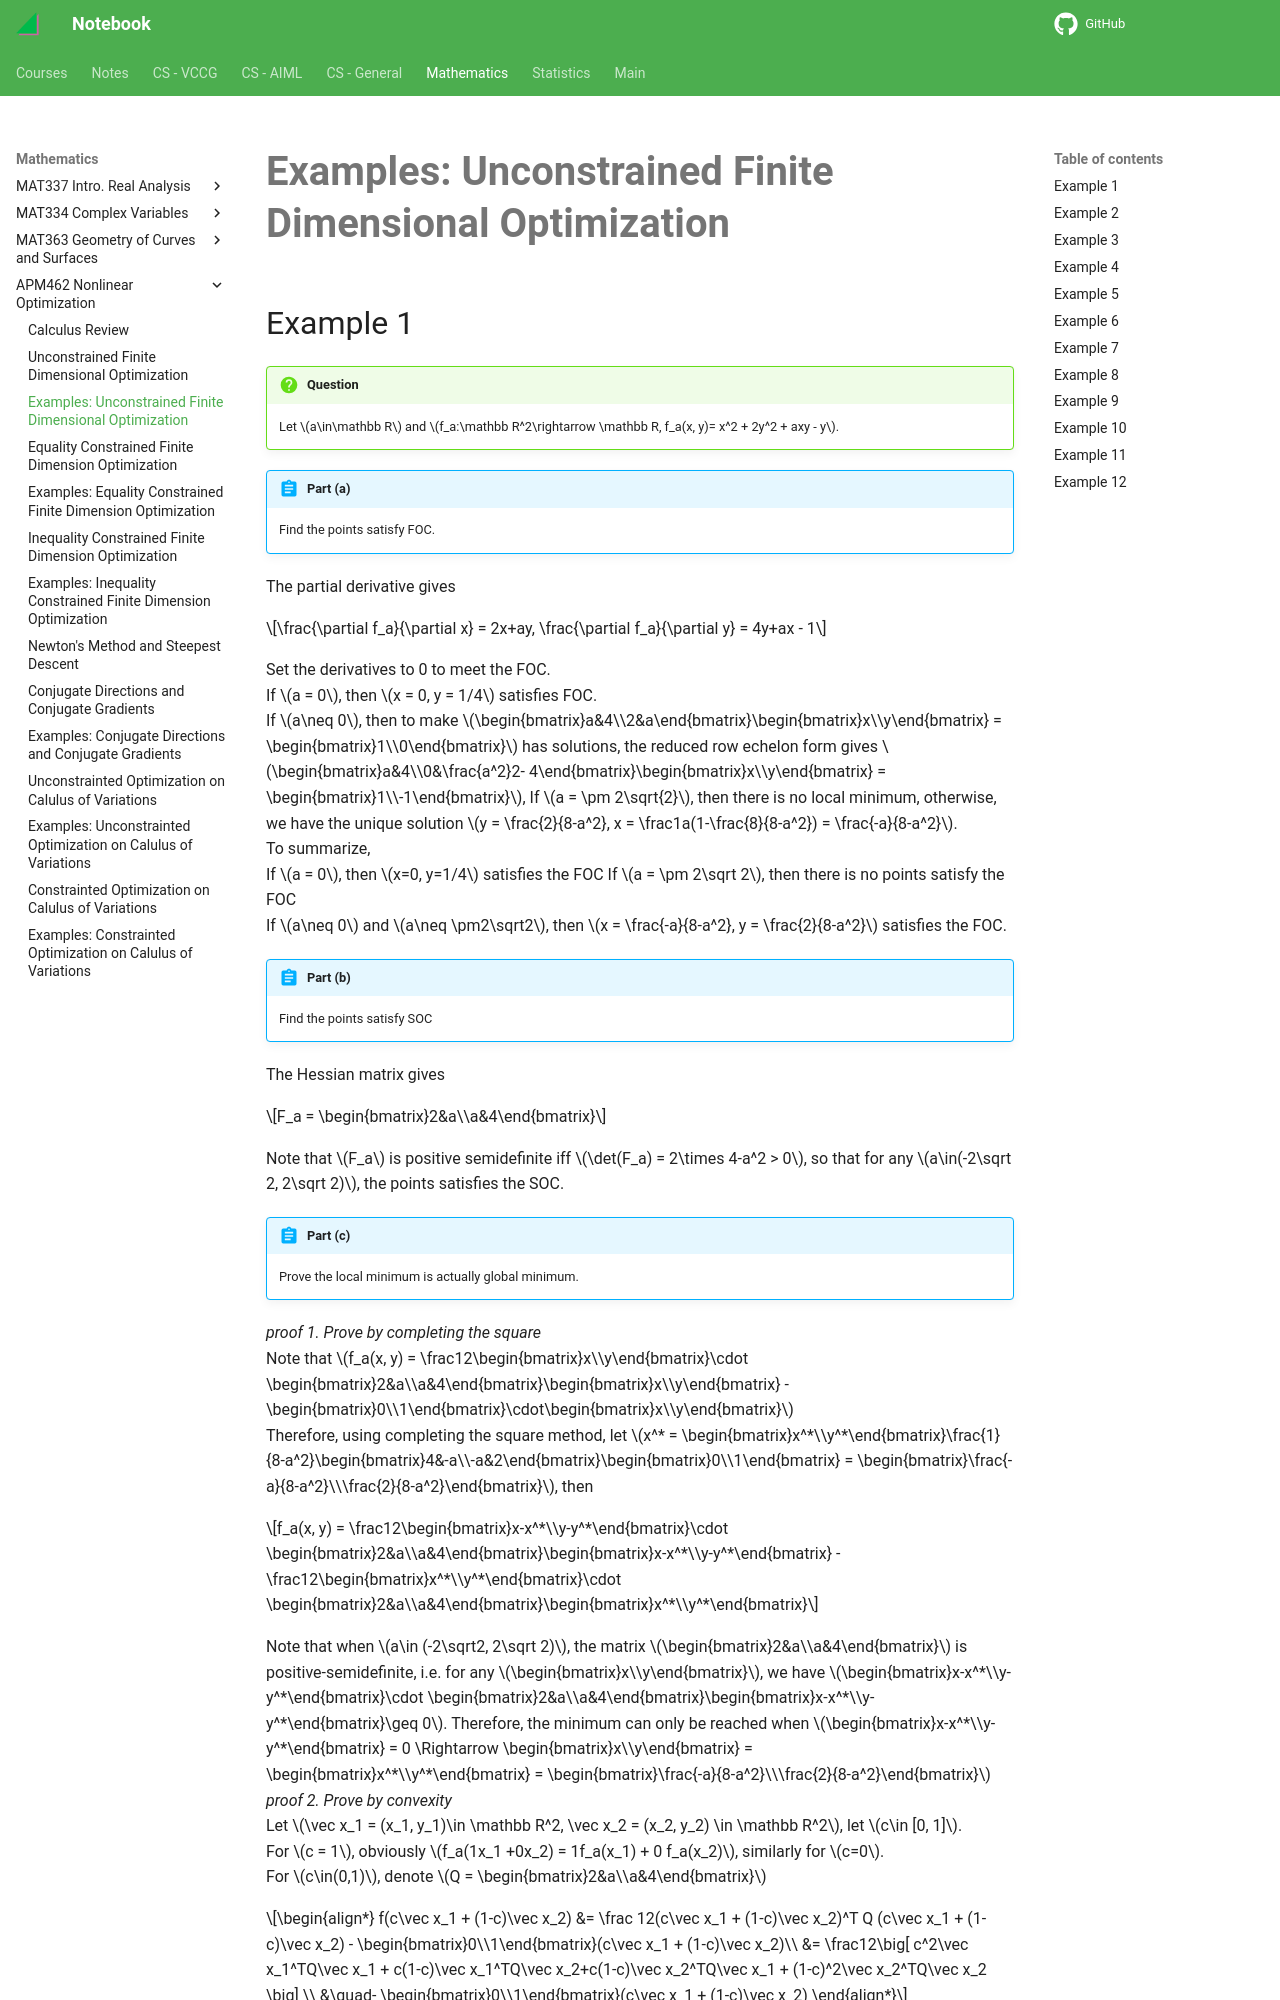

repository: haoda-li/notebook · page: math/apm462/ufdoq.html · generator: mkdocs

# Examples: Unconstrained Finite Dimensional Optimization

## Example 1

!!!question 
    
    Let $a\in\mathbb R$ and $f_a:\mathbb R^2\rightarrow \mathbb R, f_a(x, y)= x^2 + 2y^2 + axy - y$.


!!!abstract "Part (a)"

    Find the points satisfy FOC.    

The partial derivative gives 

$$\frac{\partial f_a}{\partial x} = 2x+ay, \frac{\partial f_a}{\partial y} = 4y+ax - 1$$

Set the derivatives to 0 to meet the FOC.  
If $a = 0$, then $x = 0, y = 1/4$ satisfies FOC.  
If $a\neq 0$, then to make $\begin{bmatrix}a&4\\2&a\end{bmatrix}\begin{bmatrix}x\\y\end{bmatrix} = \begin{bmatrix}1\\0\end{bmatrix}$ has solutions, the reduced row echelon form gives  $\begin{bmatrix}a&4\\0&\frac{a^2}2- 4\end{bmatrix}\begin{bmatrix}x\\y\end{bmatrix} = \begin{bmatrix}1\\-1\end{bmatrix}$, If $a = \pm 2\sqrt{2}$, then there is no local minimum, otherwise, we have the unique solution $y = \frac{2}{8-a^2}, x = \frac1a(1-\frac{8}{8-a^2}) = \frac{-a}{8-a^2}$.   
To summarize,  
If $a = 0$, then $x=0, y=1/4$  satisfies the FOC
If $a = \pm 2\sqrt 2$, then there is no points satisfy the FOC  
If $a\neq 0$ and $a\neq \pm2\sqrt2$, then $x = \frac{-a}{8-a^2}, y = \frac{2}{8-a^2}$ satisfies the FOC.

!!!abstract "Part (b)"
    
    Find the points satisfy SOC

The Hessian matrix gives 

$$F_a = \begin{bmatrix}2&a\\a&4\end{bmatrix}$$

Note that $F_a$ is positive semidefinite iff $\det(F_a) = 2\times 4-a^2 > 0$, so that for any $a\in(-2\sqrt 2, 2\sqrt 2)$, the points satisfies the SOC. 

!!!abstract "Part (c)"
    
    Prove the local minimum is actually global minimum.

_proof 1. Prove by completing the square_  
Note that $f_a(x, y) = \frac12\begin{bmatrix}x\\y\end{bmatrix}\cdot \begin{bmatrix}2&a\\a&4\end{bmatrix}\begin{bmatrix}x\\y\end{bmatrix} - \begin{bmatrix}0\\1\end{bmatrix}\cdot\begin{bmatrix}x\\y\end{bmatrix}$  
Therefore, using completing the square method, let $x^* = \begin{bmatrix}x^*\\y^*\end{bmatrix}\frac{1}{8-a^2}\begin{bmatrix}4&-a\\-a&2\end{bmatrix}\begin{bmatrix}0\\1\end{bmatrix} = \begin{bmatrix}\frac{-a}{8-a^2}\\\frac{2}{8-a^2}\end{bmatrix}$, then 

$$f_a(x, y) = \frac12\begin{bmatrix}x-x^*\\y-y^*\end{bmatrix}\cdot \begin{bmatrix}2&a\\a&4\end{bmatrix}\begin{bmatrix}x-x^*\\y-y^*\end{bmatrix} - \frac12\begin{bmatrix}x^*\\y^*\end{bmatrix}\cdot \begin{bmatrix}2&a\\a&4\end{bmatrix}\begin{bmatrix}x^*\\y^*\end{bmatrix}$$

Note that when $a\in (-2\sqrt2, 2\sqrt 2)$, the matrix $\begin{bmatrix}2&a\\a&4\end{bmatrix}$ is positive-semidefinite, i.e. for any $\begin{bmatrix}x\\y\end{bmatrix}$, we have $\begin{bmatrix}x-x^*\\y-y^*\end{bmatrix}\cdot \begin{bmatrix}2&a\\a&4\end{bmatrix}\begin{bmatrix}x-x^*\\y-y^*\end{bmatrix}\geq 0$. Therefore, the minimum can only be reached when $\begin{bmatrix}x-x^*\\y-y^*\end{bmatrix} = 0 \Rightarrow \begin{bmatrix}x\\y\end{bmatrix} = \begin{bmatrix}x^*\\y^*\end{bmatrix} = \begin{bmatrix}\frac{-a}{8-a^2}\\\frac{2}{8-a^2}\end{bmatrix}$  
_proof 2. Prove by convexity_  
Let $\vec x_1 = (x_1, y_1)\in \mathbb R^2, \vec x_2 = (x_2, y_2) \in \mathbb R^2$, let $c\in [0, 1]$.  
For $c = 1$, obviously $f_a(1x_1 +0x_2) = 1f_a(x_1) + 0 f_a(x_2)$, similarly for $c=0$.  
For $c\in(0,1)$, denote $Q = \begin{bmatrix}2&a\\a&4\end{bmatrix}$
